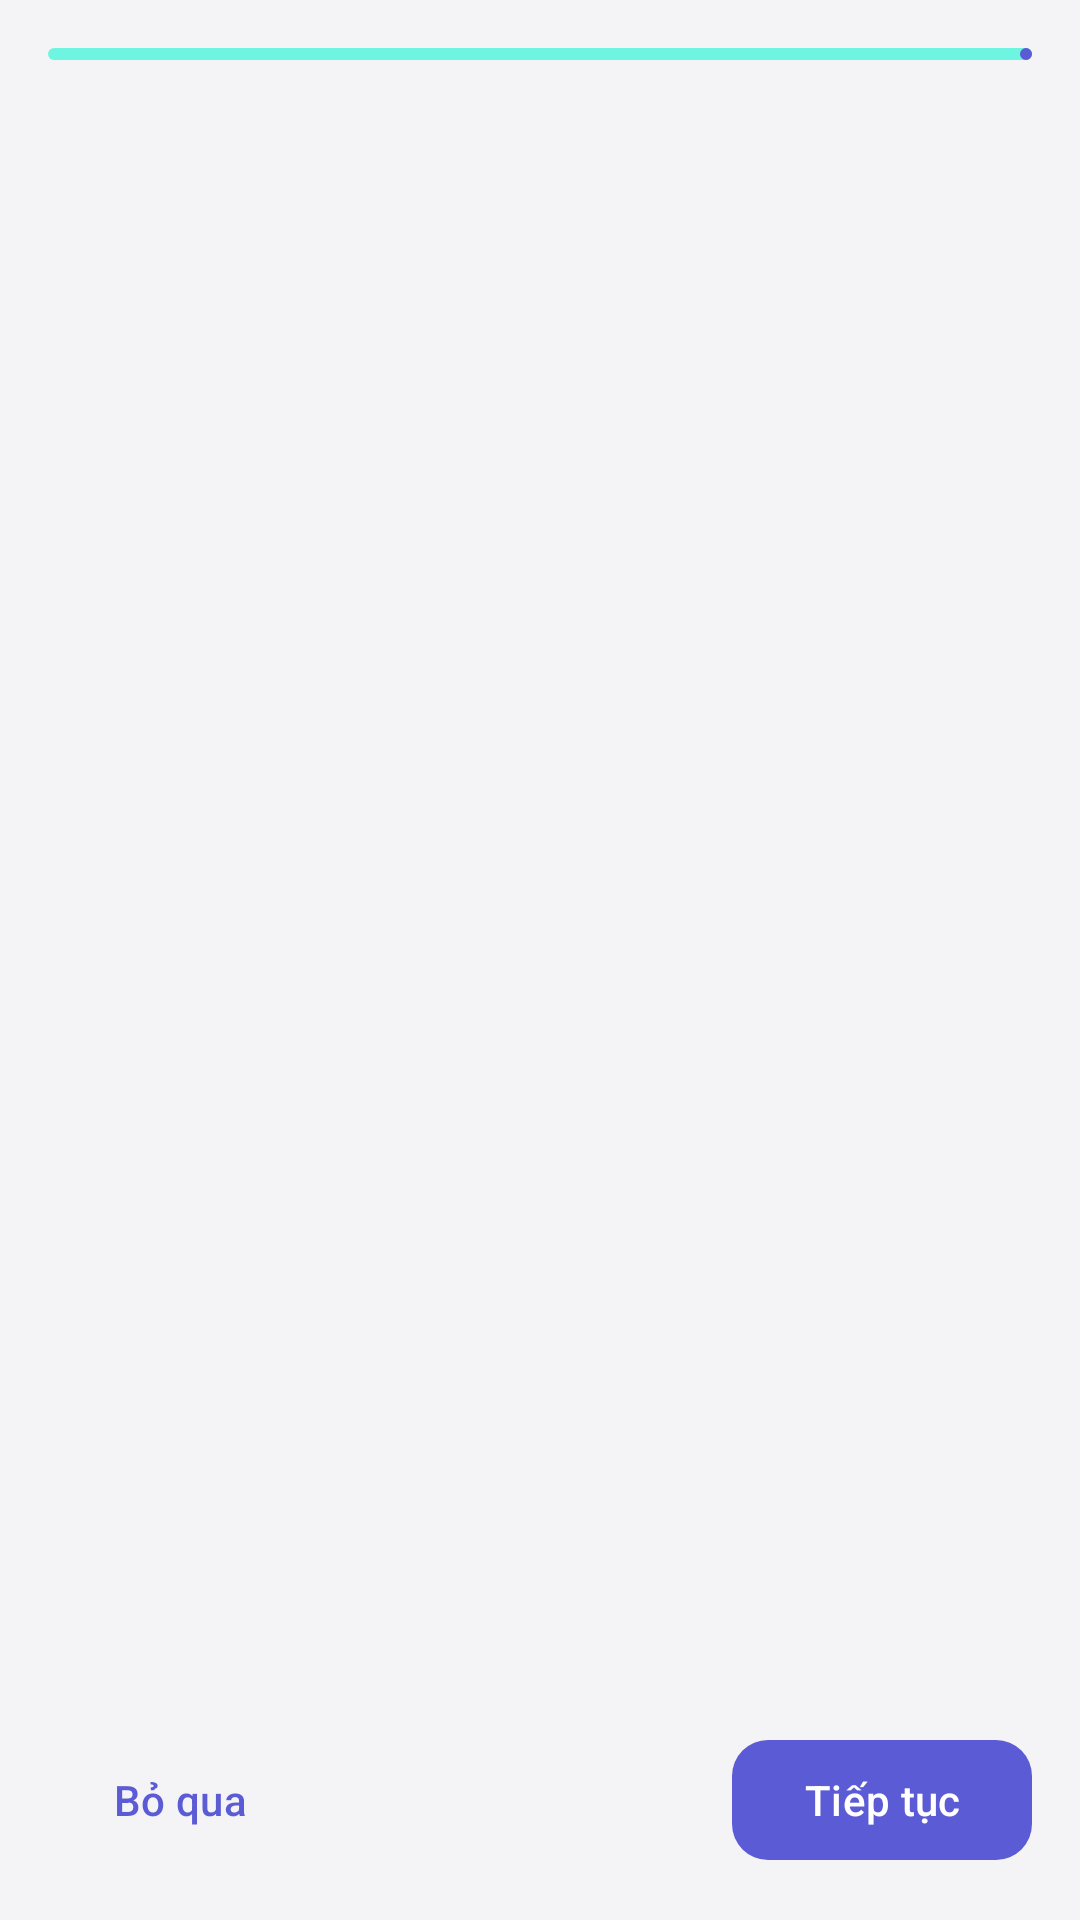

Produce the Android XML layout that renders to this screen, including the resource entries it uses.
<!-- AndroidManifest.xml: application theme Theme.SoSinhVien -->
<!-- res/layout/activity_onboarding.xml -->
<?xml version="1.0" encoding="utf-8"?>
<LinearLayout xmlns:android="http://schemas.android.com/apk/res/android"
    android:layout_width="match_parent"
    android:layout_height="match_parent"
    android:background="@color/background"
    android:orientation="vertical"
    android:padding="16dp">

    <com.google.android.material.progressindicator.LinearProgressIndicator
        android:id="@+id/progress_onboarding"
        android:layout_width="match_parent"
        android:layout_height="wrap_content"
        android:max="3"
        android:progress="1" />

    <TextView
        android:id="@+id/text_step_title"
        android:layout_width="wrap_content"
        android:layout_height="wrap_content"
        android:layout_marginTop="24dp"
        style="@style/TextAppearance.SoSinhVien.Headline" />

    <TextView
        android:id="@+id/text_step_desc"
        android:layout_width="match_parent"
        android:layout_height="wrap_content"
        android:layout_marginTop="8dp"
        android:textColor="@color/on_surface_subtle" />

    <FrameLayout
        android:id="@+id/onboarding_content"
        android:layout_width="match_parent"
        android:layout_height="0dp"
        android:layout_marginTop="16dp"
        android:layout_weight="1" />

    <LinearLayout
        android:layout_width="match_parent"
        android:layout_height="wrap_content"
        android:orientation="horizontal">

        <com.google.android.material.button.MaterialButton
            android:id="@+id/btn_skip"
            style="@style/Widget.Material3.Button.TextButton"
            android:layout_width="wrap_content"
            android:layout_height="wrap_content"
            android:text="@string/skip" />

        <View
            android:layout_width="0dp"
            android:layout_height="0dp"
            android:layout_weight="1" />

        <com.google.android.material.button.MaterialButton
            android:id="@+id/btn_continue"
            style="@style/Widget.SoSinhVien.Button.Primary"
            android:layout_width="wrap_content"
            android:layout_height="wrap_content"
            android:text="@string/continue_btn" />
    </LinearLayout>
</LinearLayout>
<!-- resources referenced by this layout -->
<resources>
  <color name="background">#F4F4F7</color>
  <color name="on_surface_subtle">#6B7280</color>
  <string name="continue_btn">Tiếp tục</string>
  <string name="skip">Bỏ qua</string>
  <style name="TextAppearance.SoSinhVien.Headline" parent="TextAppearance.Material3.HeadlineSmall">
          <item name="android:textColor">@color/on_surface</item>
          <item name="android:textStyle">bold</item>
      </style>
  <style name="Widget.SoSinhVien.Button.Primary" parent="Widget.Material3.Button">
          <item name="backgroundTint">@color/primary_container</item>
          <item name="android:textColor">@color/on_primary</item>
          <item name="cornerRadius">12dp</item>
          <item name="android:minHeight">48dp</item>
      </style>
  <style name="Theme.SoSinhVien" parent="Theme.Material3.Light.NoActionBar">
          <item name="colorPrimary">@color/primary_container</item>
          <item name="colorPrimaryContainer">@color/primary_container</item>
          <item name="colorOnPrimary">@color/on_primary</item>
          <item name="colorSecondary">@color/secondary</item>
          <item name="colorSecondaryContainer">@color/secondary_container</item>
          <item name="colorTertiary">@color/tertiary</item>
          <item name="android:colorBackground">@color/background</item>
          <item name="android:statusBarColor">@color/surface</item>
          <item name="android:navigationBarColor">@color/surface</item>
          <item name="android:windowLightStatusBar">true</item>
      </style>
  <color name="on_surface">#1A1C1E</color>
  <color name="primary_container">#5B5BD6</color>
  <color name="on_primary">#FFFFFF</color>
  <color name="secondary">#006B5F</color>
  <color name="secondary_container">#6DF5E1</color>
  <color name="tertiary">#6718D8</color>
  <color name="surface">#F9F9FC</color>
</resources>
